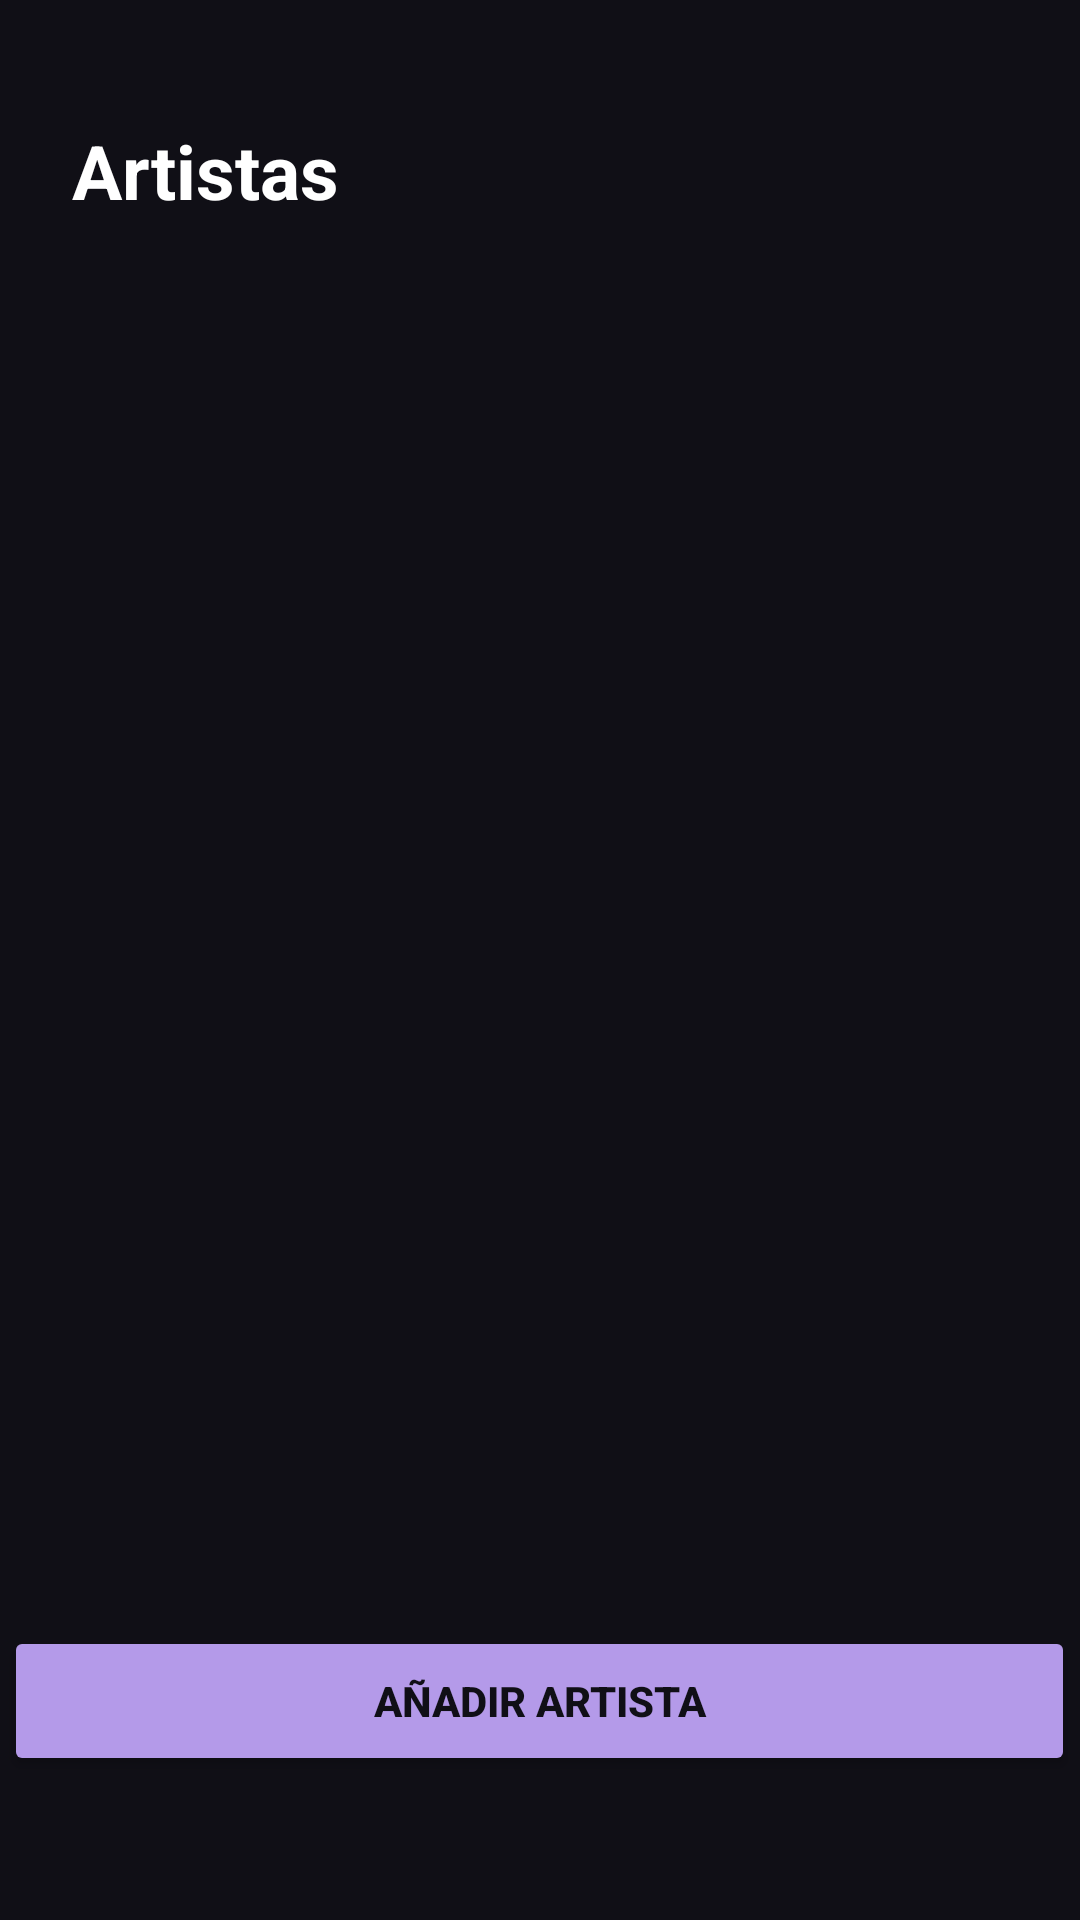

Produce the Android XML layout that renders to this screen, including the resource entries it uses.
<!-- AndroidManifest.xml: application theme Theme.ASTRAManagement -->
<!-- res/layout/activity_artistas.xml -->
<?xml version="1.0" encoding="utf-8"?>
<androidx.constraintlayout.widget.ConstraintLayout xmlns:android="http://schemas.android.com/apk/res/android"
    xmlns:app="http://schemas.android.com/apk/res-auto"
    xmlns:tools="http://schemas.android.com/tools"
    android:id="@+id/main"
    android:layout_width="match_parent"
    android:layout_height="match_parent"
    android:background="@color/astra_black"
    tools:context=".ArtistasActivity">

    <TextView
        android:id="@+id/tvArtistas"
        android:layout_width="wrap_content"
        android:layout_height="wrap_content"
        android:layout_marginStart="24dp"
        android:layout_marginTop="40dp"
        android:text="Artistas"
        android:textColor="@color/astra_white"
        android:textSize="25sp"
        android:textStyle="bold"
        app:layout_constraintStart_toStartOf="parent"
        app:layout_constraintTop_toTopOf="parent" />

    <androidx.recyclerview.widget.RecyclerView
        android:id="@+id/rvArtistas"
        android:layout_width="361dp"
        android:layout_height="533dp"
        app:layout_constraintBottom_toTopOf="@+id/btnAnadir"
        app:layout_constraintEnd_toEndOf="parent"
        app:layout_constraintStart_toStartOf="parent"
        app:layout_constraintTop_toBottomOf="@+id/tvArtistas" />

    <Button
        android:id="@+id/btnAnadir"
        android:layout_width="357dp"
        android:layout_height="50dp"
        android:layout_marginBottom="48dp"
        android:text="AÑADIR ARTISTA"
        android:backgroundTint="@color/astra_purple"
        android:textColor="@color/astra_black"
        android:textStyle="bold"
        app:layout_constraintBottom_toBottomOf="parent"
        app:layout_constraintEnd_toEndOf="parent"
        app:layout_constraintHorizontal_bias="0.498"
        app:layout_constraintStart_toStartOf="parent" />
</androidx.constraintlayout.widget.ConstraintLayout>
<!-- resources referenced by this layout -->
<resources>
  <color name="astra_black">#100F16</color>
  <color name="astra_purple">#B49AE9</color>
  <color name="astra_white">#FFFFFF</color>
  <style name="Theme.ASTRAManagement" parent="Base.Theme.ASTRAManagement" />
  <style name="Base.Theme.ASTRAManagement" parent="Theme.Material3.DayNight.NoActionBar">
          
          
      </style>
</resources>
